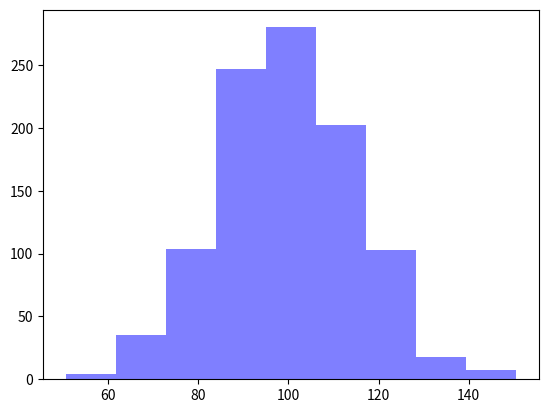

Recreate this plot in Python.

import numpy as np
import matplotlib.pyplot as plt

mu = 100
sigma = 15
x = mu + sigma * np.random.randn(1000)
plt.hist(x, bins=9, facecolor="blue", alpha=0.5)

plt.show()
